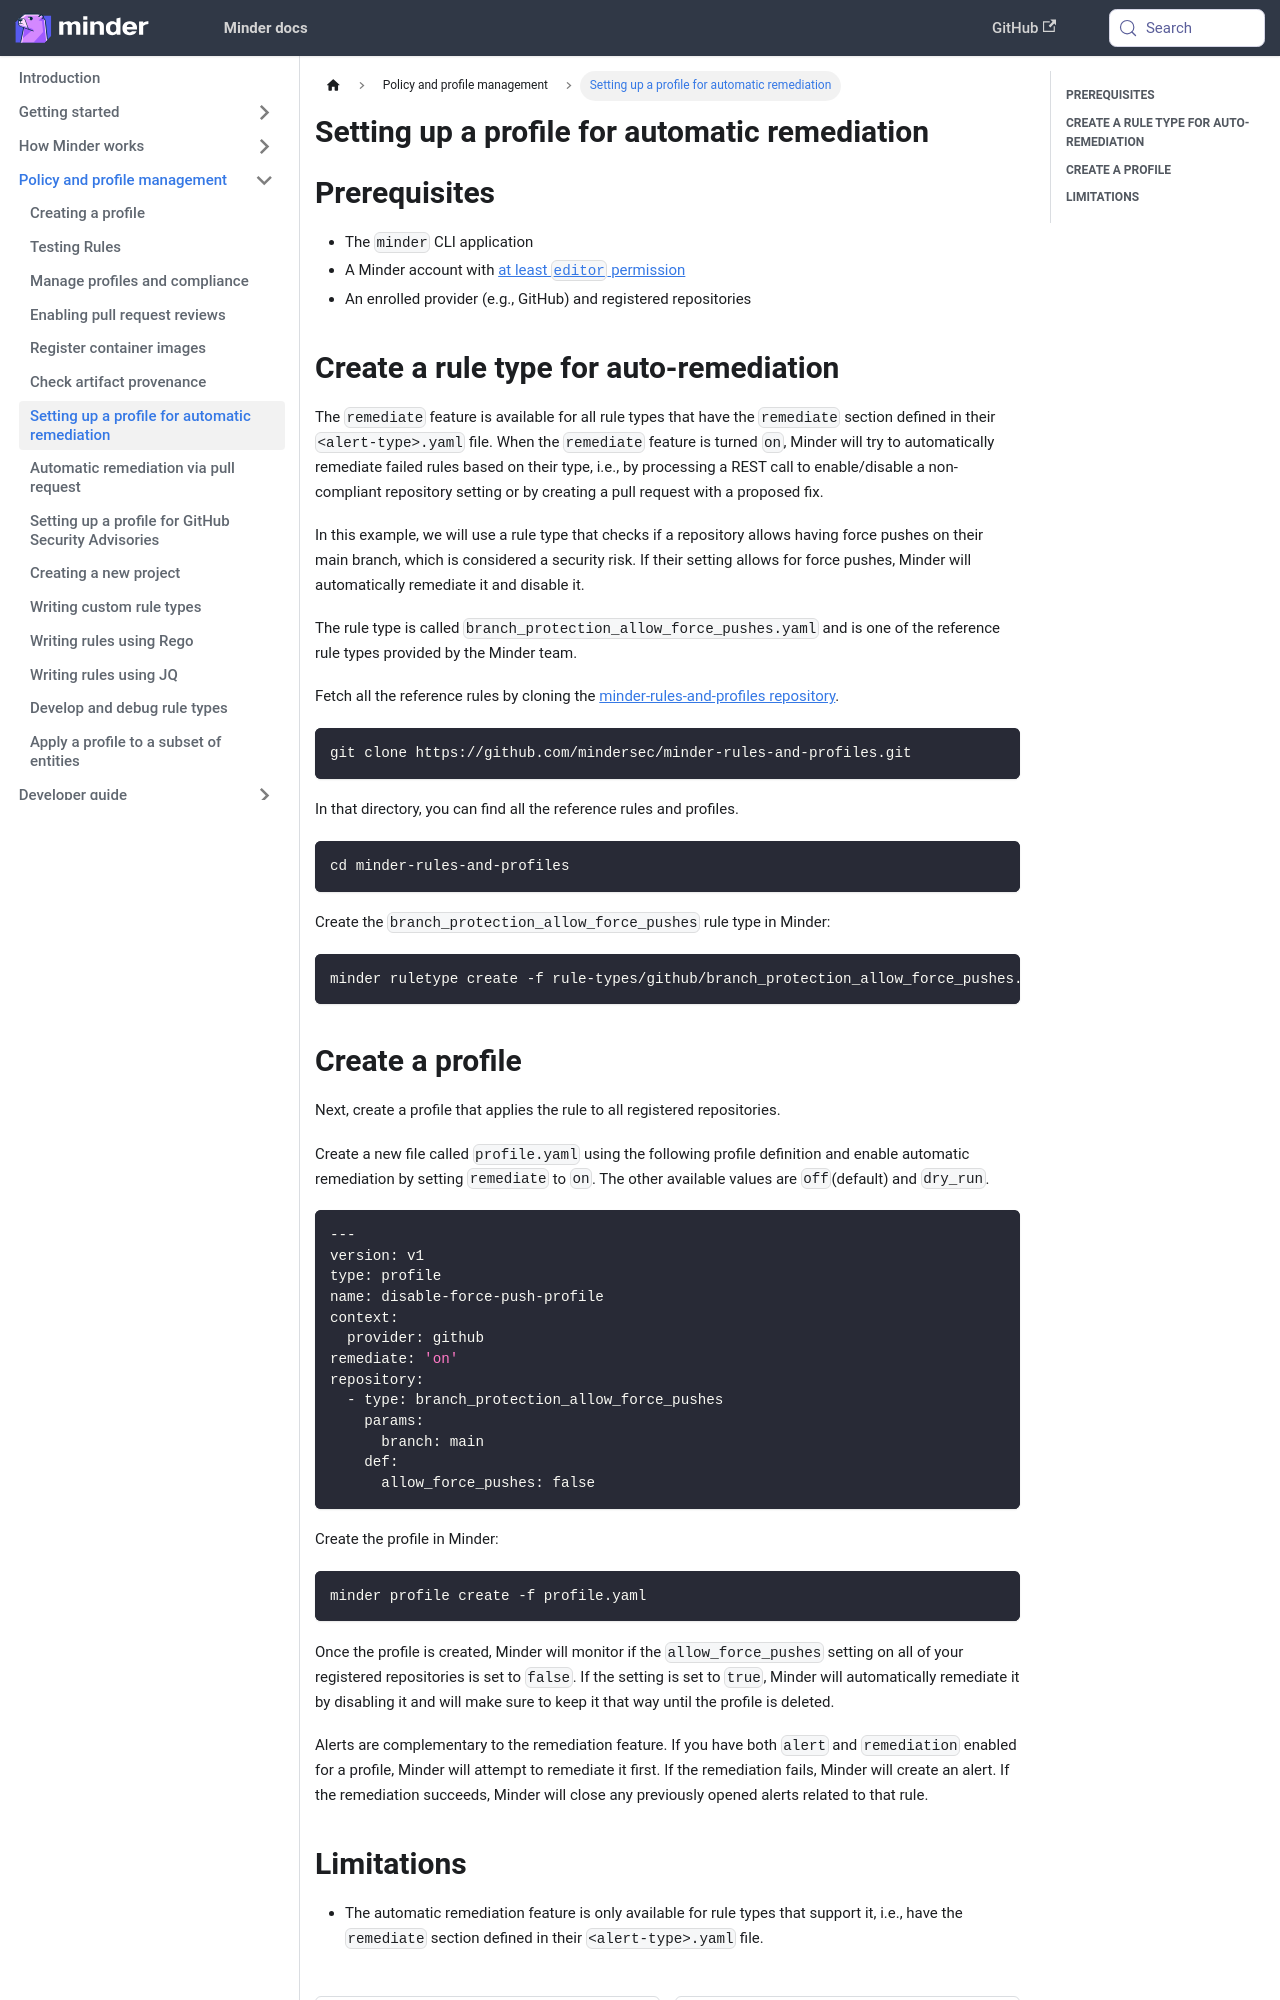

repository: mindersec/minder · page: how-to/setup-autoremediation.html · generator: docusaurus

---
title: Setting up a profile for automatic remediation
sidebar_position: 60
---

## Prerequisites

- The `minder` CLI application
- A Minder account with
  [at least `editor` permission](../user_management/user_roles.md)
- An enrolled provider (e.g., GitHub) and registered repositories

## Create a rule type for auto-remediation

The `remediate` feature is available for all rule types that have the
`remediate` section defined in their `<alert-type>.yaml` file. When the
`remediate` feature is turned `on`, Minder will try to automatically remediate
failed rules based on their type, i.e., by processing a REST call to
enable/disable a non-compliant repository setting or by creating a pull request
with a proposed fix.

In this example, we will use a rule type that checks if a repository allows
having force pushes on their main branch, which is considered a security risk.
If their setting allows for force pushes, Minder will automatically remediate it
and disable it.

The rule type is called `branch_protection_allow_force_pushes.yaml` and is one
of the reference rule types provided by the Minder team.

Fetch all the reference rules by cloning the
[minder-rules-and-profiles repository](https://github.com/mindersec/minder-rules-and-profiles).

```bash
git clone https://github.com/mindersec/minder-rules-and-profiles.git
```

In that directory, you can find all the reference rules and profiles.

```bash
cd minder-rules-and-profiles
```

Create the `branch_protection_allow_force_pushes` rule type in Minder:

```bash
minder ruletype create -f rule-types/github/branch_protection_allow_force_pushes.yaml
```
